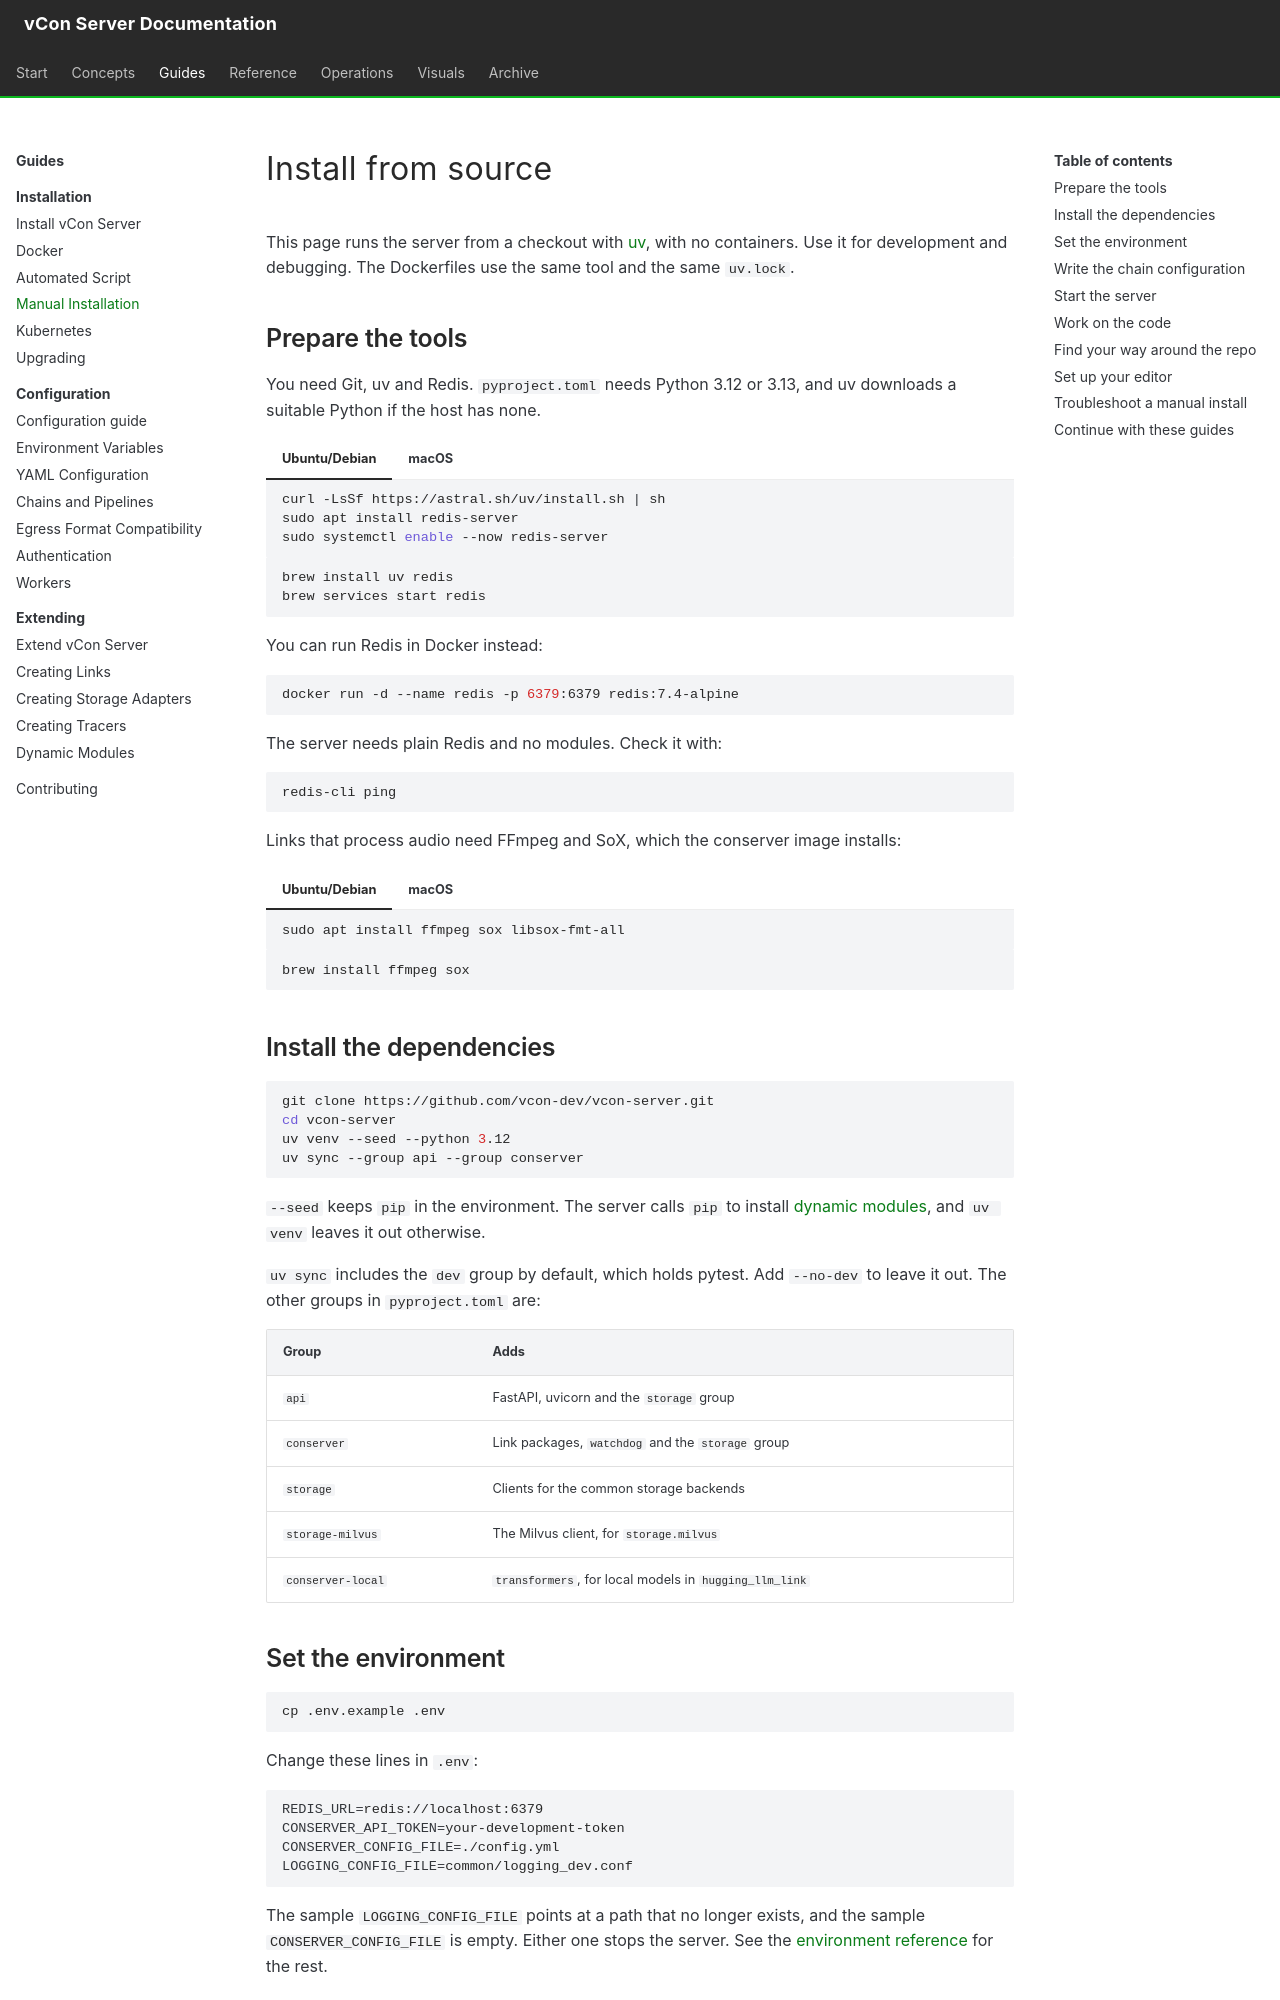

repository: vcon-dev/vcon-server · page: installation/manual-installation/index.html · generator: mkdocs

# Install from source

This page runs the server from a checkout with [uv](https://docs.astral.sh/uv/), with no containers. Use it for development and debugging. The Dockerfiles use the same tool and the same `uv.lock`.

## Prepare the tools

You need Git, uv and Redis. `pyproject.toml` needs Python 3.12 or 3.13, and uv downloads a suitable Python if the host has none.

=== "Ubuntu/Debian"

    ```bash
    curl -LsSf https://astral.sh/uv/install.sh | sh
    sudo apt install redis-server
    sudo systemctl enable --now redis-server
    ```

=== "macOS"

    ```bash
    brew install uv redis
    brew services start redis
    ```

You can run Redis in Docker instead:

```bash
docker run -d --name redis -p 6379:6379 redis:7.4-alpine
```

The server needs plain Redis and no modules. Check it with:

```bash
redis-cli ping
```

Links that process audio need FFmpeg and SoX, which the conserver image installs:

=== "Ubuntu/Debian"

    ```bash
    sudo apt install ffmpeg sox libsox-fmt-all
    ```

=== "macOS"

    ```bash
    brew install ffmpeg sox
    ```

## Install the dependencies

```bash
git clone https://github.com/vcon-dev/vcon-server.git
cd vcon-server
uv venv --seed --python 3.12
uv sync --group api --group conserver
```

`--seed` keeps `pip` in the environment. The server calls `pip` to install [dynamic modules](../extending/dynamic-modules.md), and `uv venv` leaves it out otherwise.

`uv sync` includes the `dev` group by default, which holds pytest. Add `--no-dev` to leave it out. The other groups in `pyproject.toml` are:

| Group | Adds |
|---|---|
| `api` | FastAPI, uvicorn and the `storage` group |
| `conserver` | Link packages, `watchdog` and the `storage` group |
| `storage` | Clients for the common storage backends |
| `storage-milvus` | The Milvus client, for `storage.milvus` |
| `conserver-local` | `transformers`, for local models in `hugging_llm_link` |

## Set the environment

```bash
cp .env.example .env
```

Change these lines in `.env`:

```bash
REDIS_URL=redis://localhost:6379
CONSERVER_API_TOKEN=your-development-token
CONSERVER_CONFIG_FILE=./config.yml
LOGGING_CONFIG_FILE=common/logging_dev.conf
```

The sample `LOGGING_CONFIG_FILE` points at a path that no longer exists, and the sample `CONSERVER_CONFIG_FILE` is empty. Either one stops the server. See the [environment reference](../reference/environment.md) for the rest.

The code imports from `common/`, `conserver/` and `api/` as top-level paths, so set `PYTHONPATH` in each shell. With these paths, `import vcon` loads `common/vcon.py`.

```bash
export PYTHONPATH=.:common:conserver:api
```
